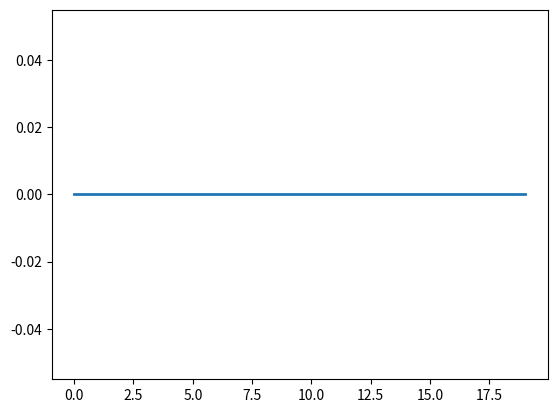

The matplotlib source for this figure:
import random
import matplotlib.pyplot as plt
# import numpy as np

class TikTacToe:
  def __init__(self,strat_num):
    strat_num=strat_num
    strats=[]
    possible_states=self.create_state(["0","0","0","0","0","0","0","0","0"],"1")
    for state in self.create_state(["0","0","0","0","0","0","0","0","0"],"2"):
      # if state not in possible_states:
      possible_states.append(state)
    # print(len(possible_states))

    # str_states=[self.make_str(state) for state in possible_states]
    step={self.make_str(state):0 for state in possible_states}
    reduced_states = [self.make_list(state) for state in step.keys()]
    str_states=[self.make_str(state) for state in reduced_states]
    # reduced_states = [self.make_list(state) for state in str_states]
    for n in range(strat_num):
      strats.append({state:0 for state in str_states}) #here
      for i in range(len(reduced_states)):
        possible_choices=[]
        for spot in range(len(reduced_states[i])):
          if reduced_states[i][spot]=="0":
            possible_choices.append(spot)
        # print(possible_choices)
        strats[len(strats)-1][self.make_str(reduced_states[i])]=random.choice(possible_choices)
    # print(len(strats[0].keys()))
    # print(strats[0]["000000000"])
    # print(self.match_up(['0','0','0','0','0','0','0','0','0'], strats[0], strats[1]))
    print("start tourny")
    original_gen=[]
    previous_gen=[]
    origin_comparison=[]
    previous_comparison=[]
    for strat in strats:
      previous_gen.append(strat)
      original_gen.append(strat)
    for n in range(20):
      strats=self.next_gen(strats)
      previous_comparison.append(self.compare_gens(strats[0:5],previous_gen))
      origin_comparison.append(self.compare_gens(strats[0:5],original_gen))
      previous_gen=[]
      for strat in strats:
        previous_gen.append(strat)
      
    # plt.subplots()
    fig, ax = plt.subplots()
    ax.plot([n for n in range(20)], origin_comparison, linewidth=2.0)
    

    # plt.plot(origin_comparison, range(20))
    plt.savefig('tikbestvspevious.png')
      # for strat in strats:
      #   print("------------")
      #   for n in range(5):
      #     print(strat[str_states[n]])
    print("done did")
    best_child=strats[0]

    
  def compare_gens(self,group_1,group_2):
    score=[0 for n in range(len(group_1))]
    for n in range(len(group_1)):
      for strat in group_2:
        outcome_1=self.check_win(self.match_up(['0','0','0','0','0','0','0','0','0'], group_1[n], strat))
        outcome_2=self.check_win(self.match_up(['0','0','0','0','0','0','0','0','0'], strat, group_1[n]))
        if outcome_1=="1":
          score[n]+=1
        elif outcome_1=="2":
          score[n]-=1
        if outcome_2=="2":
          score[n]+=1
        elif outcome_2=="1":
          score[n]-=1
    return sum(score)/len(score)
        
        

  def next_gen(self,strats):
    best=self.tournament(strats)
    # print(best)
    new_strats=[strats[n] for n in best]
    babies=[]
    for first in range(len(new_strats)):
      for second in range(len(new_strats)):
        if first!=second:
          babies.append(self.breed(new_strats[first],new_strats[second]))
          #add babies to original then blast
    for baby in babies:
      new_strats.append(baby)
    return new_strats
    


  def breed(self,strat_1,strat_2):
    child={}
    for state in strat_1.keys():
      option=[strat_1[state],strat_2[state]]
      child[state]=random.choice(option)
    return child
      

  def tournament(self,strats):
    score=[0 for n in range(len(strats))]
    size=len(strats)
    for first in range(len(strats)):
      # print(first)
      for second in range(len(strats)):
        if first!=second:
          winner=self.check_win(self.match_up(['0','0','0','0','0','0','0','0','0'], strats[first], strats[second]))
          if winner=="1":
            score[first]+=1
            score[second]-=1
          elif winner=="2":
            score[first]-=1
            score[second]+=1
    top=[]
    for i in range(5):
      best=[-10*size,0]
      for n in range(len(score)):
        if n not in top:
          if score[n]>best[0]:
            best[0]=score[n]
            best[1]=n
      top.append(best[1])
    print(score)
    return top
      
      
  def create_state(self,previous,turn):
    pos_states=[]
    # print(pos_states)
    if self.check_win(previous)==False:
      pos_states.append(previous)
      for n in range(len(previous)):
        if previous[n]=="0":
          perhaps_state=[]
          for i in previous:
            perhaps_state.append(i)
          perhaps_state[n]=turn
          if turn=="2":
            next_turn="1"
          else:
            next_turn="2"
          
          for state in self.create_state(perhaps_state, next_turn):
            pos_states.append(state)
    
      
    return pos_states
          
  def check_win(self,state):
    if self.check_same(state, 0, 1, 2):
      return state[0]
    elif self.check_same(state, 3, 4, 5):
      return state[3]
    elif self.check_same(state, 6, 7, 8):
      return state[6]
    elif self.check_same(state, 0, 4, 8):
      return state[0]
    elif self.check_same(state, 2, 4, 6):
      return state[6]
    elif self.check_same(state, 0, 3, 6):
      return state[0]
    elif self.check_same(state, 1, 4, 7):
      return state[1]
    elif self.check_same(state, 2, 5, 8):
      return state[2]
    elif "0" not in state:
      return "3"
    else:
      return False

  def check_same(self,state,uno,dos,tres):
    if state[uno]==state[dos] and state[dos]==state[tres] and state[uno]!=0:
      return True
    else:
      return False

  def match_up(self,state,strat_1,strat_2):
    # state=[0,0,0,0,0,0,0,0,0]
    # print(state)
    if self.check_win(state) == False:
      new_state=[]
      
      change_index=strat_1[self.make_str(state)]
      for spot in range(9):
        if spot!=change_index:
          new_state.append(state[spot])
        else:
          new_state.append("1")
      # print("new state:")
      # print(new_state)
      return self.inverse_state(self.match_up(self.inverse_state(new_state),strat_2,strat_1))
    else:
      return state
      


  def make_str(self,state):
    return str(state[0]+state[1]+state[2]+state[3]+state[4]+state[5]+state[6]+state[7]+state[8])

  def make_list(self,state):
    return [n for n in state]
  
  def inverse_state(self,state):
    inverse=[]
    for spot in state:
      if spot=="1":
        inverse.append("2")
      elif spot=="2":
        inverse.append("1")
      else:
        inverse.append("0")
    return inverse
  
tiktac=TikTacToe(25)